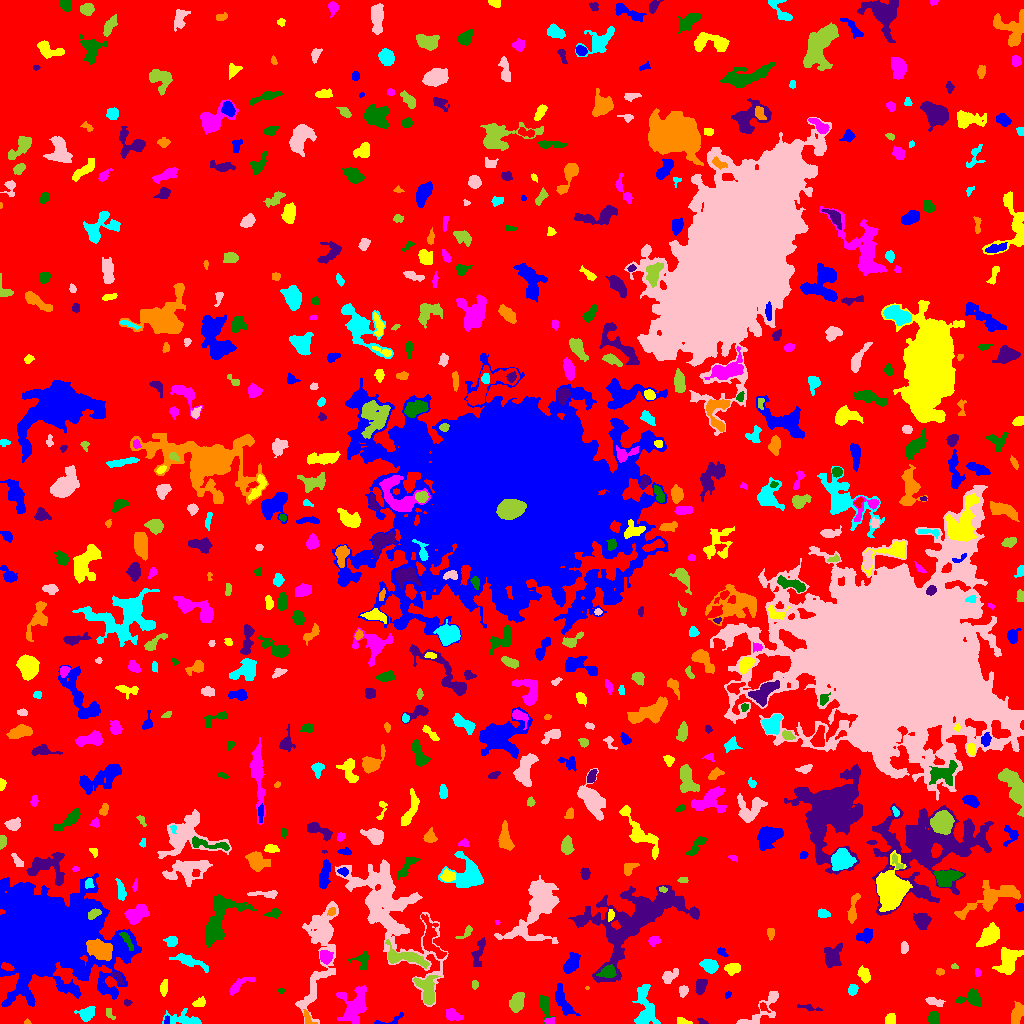

Source data for this figure (header and first rows):
ID, X, Y, A, B, theta, total_flux, mu_max, mu_median, mu_mean, R_fwhm, R_e, R10, R90, x_start, x_end, y_start, y_end, area, greylevel
0, 495.8, 496, 301.1, 292.7, -1.344, 1372786, 10.0, 1.0, 1.795, 115.3, 231.4, 89.65, 372.1, 0, 1023, 0, 1023, 764669, 1.795
1, 391.2, 3.643, 9.41, 2.265, 0.2806, 171.0, 4.0, 2.0, 1.583, 4.184, 3.432, 1.262, 5.293, 374, 403, 0, 11, 108, 5.583
2, 683.7, 1.306, 2.423, 1.171, -0.165, 111.0, 5.0, 1.0, 1.37, 2.646, 2.034, 0.7979, 3.141, 677, 692, 0, 6, 81, 6.37
3, 549.3, 2.704, 2.781, 1.656, 0.07416, 125.0, 3.0, 2.0, 1.894, 3.909, 2.821, 1.128, 4.068, 544, 554, 0, 6, 66, 7.894
4, 545, 17.82, 6.342, 2.531, -1.26, 558.0, 6.0, 2.0, 2.804, 5.585, 4.297, 1.693, 6.84, 539, 555, 0, 28, 199, 6.804
5, 702.7, 1.765, 2.548, 1.281, -0.4209, 81.0, 4.0, 1.0, 1.653, 2.706, 2.111, 0.7979, 3.478, 697, 708, 0, 5, 49, 6.653
6, 26.95, 1.125, 1.467, 1.142, -0.0813, 40.0, 3.0, 1.0, 1.29, 1.871, 1.493, 0.5642, 2.459, 24, 31, 0, 5, 31, 6.29
7, 86.41, 10.09, 4.217, 3.013, 0.3129, 603.0, 7.0, 3.0, 3.0, 5.015, 4.37, 1.693, 6.747, 74, 95, 2, 17, 201, 7.0
8, 760.7, 12.34, 15.1, 4.878, 0.7397, 1249, 11.0, 3.0, 3.194, 2.706, 6.408, 2.111, 10.11, 736, 778, 0, 32, 391, 6.194
9, 109.5, 9.819, 3.51, 1.724, -1.072, 116.0, 2.0, 2.0, 1.568, 4.82, 2.985, 1.262, 4.406, 106, 115, 4, 15, 74, 5.568
10, 133.3, 2.133, 1.764, 1.23, 1.467, 45.0, 3.0, 1.0, 1.047, 2.111, 1.784, 0.5642, 2.821, 130, 136, 0, 7, 43, 7.047
11, 166.6, 2.923, 2.278, 1.291, 1.395, 91.0, 4.0, 2.0, 2.022, 3.09, 2.111, 0.7979, 3.29, 164, 169, 0, 8, 45, 8.022
12, 891.5, 3.5, 2.291, 2.291, 0.0, 64.0, 1.0, 1.0, 0.5818, 4.514, 3.141, 1.382, 4.26, 885, 895, 0, 10, 110, 5.582
13, 453.4, 8.206, 4.387, 2.427, -0.3659, 437.0, 6.0, 2.0, 2.633, 5.078, 3.949, 1.493, 6.206, 446, 463, 3, 15, 166, 6.633
14, 933.8, 5.055, 2.75, 2.431, 1.353, 328.0, 6.0, 2.0, 2.485, 4.406, 3.241, 1.262, 5.171, 928, 939, 0, 12, 132, 7.485
15, 808.1, 15.78, 6.066, 1.345, -0.1708, 151.0, 4.0, 1.0, 1.557, 3.785, 3.192, 1.128, 5.015, 797, 822, 12, 19, 97, 5.557
16, 306.6, 6.056, 3.809, 1.423, -1.277, 108.0, 3.0, 1.0, 1.125, 3.141, 2.706, 0.9772, 4.37, 303, 317, 0, 14, 96, 7.125
17, 184.7, 4.034, 9.654, 3.184, -0.1289, 588.0, 6.0, 2.0, 1.98, 4.82, 5.171, 1.784, 8.538, 162, 201, 0, 15, 297, 5.98
18, 321.3, 79.13, 28.95, 6.6, 1.386, 4031, 16.0, 2.0, 2.767, 5.352, 9.674, 2.932, 18.02, 295, 338, 0, 122, 1457, 6.767
19, 516.6, 20.9, 5.085, 3.16, 1.196, 636.0, 5.0, 2.0, 2.534, 6.232, 5.109, 1.954, 7.777, 509, 524, 11, 31, 251, 6.534
20, 763.3, 16.33, 2.944, 1.608, -0.7651, 92.0, 3.0, 1.0, 1.415, 2.706, 2.394, 0.9772, 4.029, 760, 770, 11, 21, 65, 7.415
21, 562.7, 22.33, 9.071, 2.988, -1.092, 705.0, 5.0, 2.0, 2.26, 6.358, 5.642, 2.111, 8.704, 555, 580, 8, 40, 312, 6.26
22, 199.8, 20.17, 2.918, 1.779, 0.2456, 188.0, 6.0, 1.0, 1.808, 2.932, 2.646, 0.9772, 4.549, 192, 205, 17, 27, 104, 6.808
23, 355.4, 18.74, 9.18, 6.389, 1.252, 1968, 10.0, 3.0, 3.065, 6.283, 7.313, 2.585, 12.19, 336, 366, 0, 38, 642, 7.065
24, 971.7, 24.95, 6.155, 3.572, 0.0133, 614.0, 9.0, 2.0, 2.417, 2.394, 4.886, 1.693, 7.756, 956, 981, 17, 35, 254, 6.417
25, 126.7, 21.31, 1.633, 1.329, -0.2604, 62.0, 5.0, 1.0, 1.292, 1.596, 1.596, 0.5642, 2.932, 124, 132, 17, 24, 48, 6.292
26, 1017, 8.819, 5.345, 2.762, 1.247, 518.0, 5.0, 2.0, 2.355, 5.642, 4.853, 1.954, 7.247, 1011, 1023, 0, 22, 220, 6.355
27, 644.6, 13.95, 11.84, 4.587, -1.522, 1347, 8.0, 2.0, 2.508, 6.129, 6.676, 2.394, 11.21, 632, 660, 0, 39, 537, 6.508
28, 935.4, 21.6, 4.969, 1.913, -0.2356, 216.0, 4.0, 2.0, 1.674, 4.72, 3.7, 1.382, 5.754, 925, 945, 17, 26, 129, 5.674
29, 427.6, 33.18, 7.254, 4.013, -1.344, 1176, 8.0, 3.0, 2.985, 6.604, 5.642, 2.257, 9.167, 413, 440, 19, 48, 394, 8.985
30, 597.7, 18.44, 7.823, 3.262, 0.7386, 272.0, 3.0, 1.0, 1.225, 4.787, 4.442, 1.693, 7.159, 589, 613, 4, 29, 222, 6.225
31, 727.8, 28.77, 1.915, 1.403, 0.948, 70.0, 3.0, 2.0, 1.707, 2.821, 2.111, 0.7979, 3.192, 725, 731, 25, 32, 41, 6.707
32, 163.8, 36.16, 3.818, 1.644, 1.417, 274.0, 5.0, 2.0, 2.446, 3.656, 3.09, 1.262, 5.14, 160, 167, 27, 44, 112, 8.446
33, 238.8, 38.19, 7.689, 2.369, 0.6032, 432.0, 5.0, 2.0, 2.238, 4.549, 4.334, 1.693, 6.817, 229, 255, 28, 46, 193, 6.238
34, 280.8, 32.59, 1.365, 1.099, 0.1074, 39.0, 4.0, 1.0, 1.054, 1.871, 1.493, 0.0, 2.459, 277, 284, 30, 35, 37, 6.054
35, 701.1, 37.74, 3.819, 2.102, 1.302, 272.0, 5.0, 2.0, 1.755, 4.068, 3.568, 1.262, 5.47, 695, 707, 29, 44, 155, 6.755
36, 587.0, 35.5, 0.7559, 0.7319, 0.0, 14.0, 2.0, 0.5, 0.875, 1.596, 0.9772, 0.0, 1.382, 585, 589, 34, 37, 16, 7.875
37, 852.6, 33.38, 2.739, 2.255, 1.197, 280.0, 5.0, 3.0, 2.772, 4.107, 3.192, 1.262, 4.951, 848, 858, 28, 39, 101, 6.772
38, 683.2, 32.85, 2.734, 2.097, 1.302, 279.0, 5.0, 3.0, 2.906, 4.334, 3.09, 1.262, 4.687, 679, 688, 26, 38, 96, 6.906
39, 474.5, 38.7, 1.697, 1.557, 1.528, 69.0, 3.0, 1.0, 1.211, 2.585, 2.111, 0.7979, 3.338, 472, 478, 34, 43, 57, 6.211
40, 795.1, 37.32, 3.823, 1.921, -0.78, 304.0, 5.0, 2.0, 2.533, 4.184, 3.385, 1.382, 5.293, 788, 802, 32, 45, 120, 6.533
41, 40.93, 88.15, 23.78, 18.04, -0.1828, 162479, 122.0, 7.0, 16.16, 13.6, 20.09, 6.887, 42.19, 0, 141, 17, 150, 10055, 19.16
42, 863.8, 49.12, 3.877, 2.476, -1.143, 412.0, 6.0, 3.0, 2.591, 5.046, 3.909, 1.596, 6.024, 857, 870, 40, 58, 159, 6.591
43, 977.6, 50.81, 1.899, 1.485, -1.464, 121.0, 5.0, 2.0, 2.42, 2.706, 2.111, 0.7979, 3.385, 975, 981, 47, 55, 50, 7.42
44, 607.9, 51.57, 4.32, 2.877, 0.3163, 433.0, 4.0, 2.0, 2.366, 6.333, 4.334, 1.784, 6.604, 596, 616, 46, 59, 183, 9.366
45, 117.7, 46.43, 4.474, 1.865, -0.8407, 276.0, 6.0, 3.0, 3.0, 4.184, 3.09, 1.128, 4.853, 111, 124, 39, 51, 92, 8.0
46, 939.8, 51.56, 1.809, 1.755, -0.1091, 110.0, 4.0, 2.0, 1.93, 3.478, 2.257, 0.7979, 3.478, 936, 944, 48, 55, 57, 6.93
47, 709.1, 57.87, 3.826, 2.629, -0.3771, 372.0, 5.0, 2.0, 1.815, 4.754, 4.107, 1.493, 6.257, 699, 718, 50, 64, 205, 6.815
48, 669, 46.68, 4.526, 2.675, 0.6875, 360.0, 5.0, 2.0, 2.118, 4.37, 4.029, 1.493, 6.358, 662, 678, 40, 55, 170, 6.118
49, 954.4, 57.16, 1.745, 1.136, -0.04797, 50.0, 3.0, 1.0, 1.351, 2.185, 1.693, 0.5642, 2.706, 951, 958, 55, 60, 37, 6.351
50, 504.4, 43.95, 14.58, 9.394, 0.7834, 2243, 6.0, 3.0, 2.868, 11.6, 8.63, 3.432, 13.55, 486, 528, 8, 60, 782, 6.868
51, 571.5, 60.3, 5.846, 2.754, 1.049, 833.0, 7.0, 3.0, 3.319, 5.944, 4.918, 1.954, 7.695, 563, 580, 50, 71, 251, 7.319
52, 732.4, 54.86, 3.604, 2.523, 0.1513, 536.0, 8.0, 3.0, 3.35, 4.754, 3.827, 1.493, 6.05, 724, 740, 48, 60, 160, 7.35
53, 325.6, 66.77, 3.153, 2.832, -0.857, 362.0, 5.0, 2.0, 2.306, 4.652, 3.742, 1.493, 5.997, 320, 333, 59, 73, 157, 8.306
54, 362.9, 62.84, 4.501, 4.158, -1.086, 377.0, 5.0, 2.0, 2.071, 4.334, 4.222, 1.493, 6.723, 347, 368, 54, 72, 182, 7.071
55, 833, 66.61, 5.977, 4.113, 1.273, 743.0, 5.0, 2.0, 2.272, 6.308, 5.781, 2.185, 8.885, 824, 842, 56, 81, 327, 6.272
56, 99.57, 73.74, 6.307, 3.912, -0.3907, 2389, 12.0, 6.0, 5.442, 8.463, 6.358, 2.523, 9.772, 86, 112, 63, 85, 439, 15.44
57, 189.2, 62.22, 9.386, 2.253, -0.3356, 523.0, 5.0, 2.0, 1.868, 4.549, 5.202, 1.871, 8.444, 169, 208, 51, 70, 280, 6.868
58, 904.2, 75.82, 2.631, 1.193, 1.551, 62.0, 2.0, 1.0, 0.7126, 3.785, 2.185, 0.9772, 3.478, 901, 908, 70, 82, 87, 5.713
59, 404.7, 66.12, 12.21, 3.495, -0.2169, 986.0, 7.0, 2.0, 2.304, 5.015, 6.283, 2.257, 10.06, 385, 429, 55, 84, 428, 8.304
... 626 more rows
